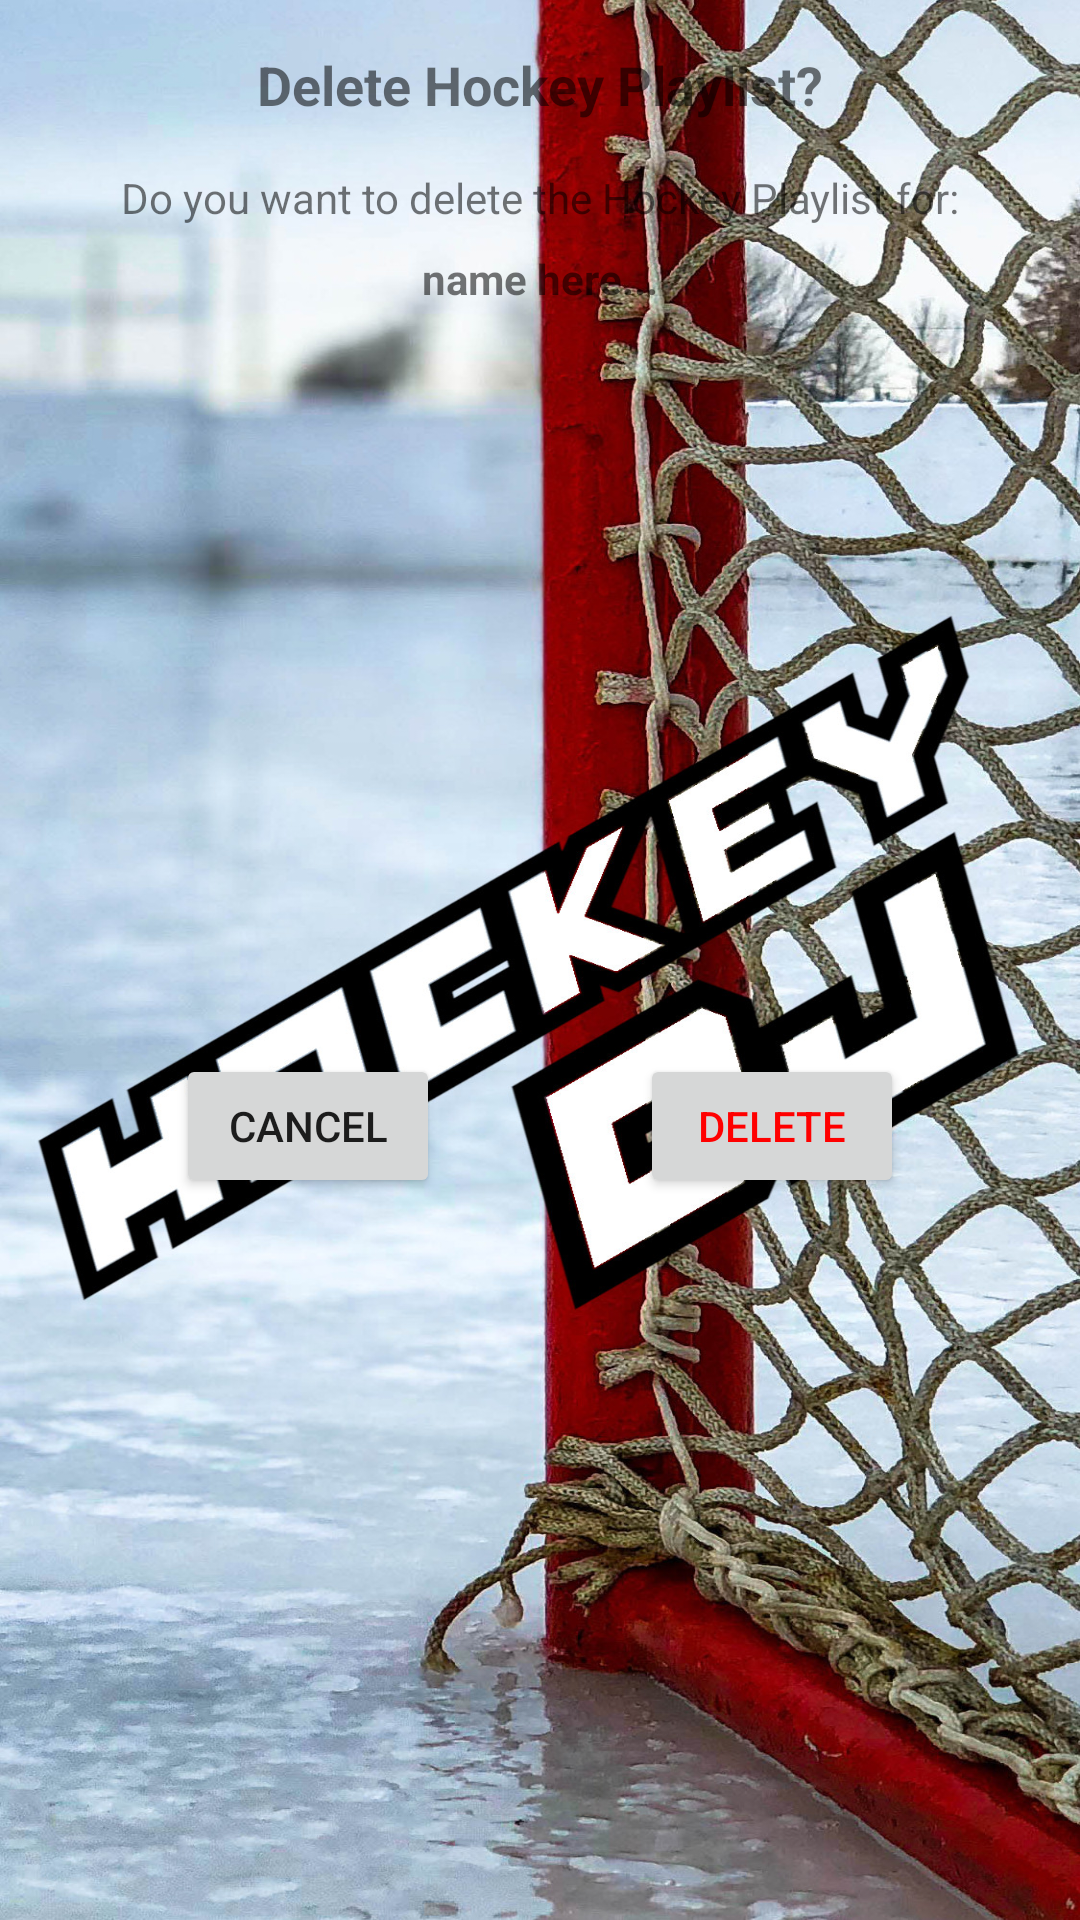

This screen was rendered from an Android layout file. Write that file and the resources it references.
<!-- AndroidManifest.xml: application theme AppTheme -->
<!-- res/layout/fragment_delete_dialog.xml -->
<?xml version="1.0" encoding="utf-8"?>
<androidx.constraintlayout.widget.ConstraintLayout xmlns:android="http://schemas.android.com/apk/res/android"
    xmlns:app="http://schemas.android.com/apk/res-auto"
    xmlns:tools="http://schemas.android.com/tools"
    android:layout_width="match_parent"
    android:layout_height="match_parent">

    <TextView
        android:id="@+id/title"
        android:layout_width="wrap_content"
        android:layout_height="wrap_content"
        android:layout_marginTop="16dp"
        android:text="Delete Hockey Playlist?"
        android:textSize="18sp"
        android:textStyle="bold"
        app:layout_constraintEnd_toEndOf="parent"
        app:layout_constraintStart_toStartOf="parent"
        app:layout_constraintTop_toTopOf="parent" />

    <TextView
        android:id="@+id/textView5"
        android:layout_width="wrap_content"
        android:layout_height="wrap_content"
        android:layout_marginStart="8dp"
        android:layout_marginTop="16dp"
        android:layout_marginEnd="8dp"
        android:text="Do you want to delete the Hockey Playlist for:"
        app:layout_constraintEnd_toEndOf="parent"
        app:layout_constraintStart_toStartOf="parent"
        app:layout_constraintTop_toBottomOf="@+id/title" />

    <TextView
        android:id="@+id/playlistToDelete"
        android:layout_width="wrap_content"
        android:layout_height="wrap_content"
        android:layout_marginTop="8dp"
        android:text="name here..."
        android:textStyle="bold"
        app:layout_constraintEnd_toEndOf="parent"
        app:layout_constraintStart_toStartOf="parent"
        app:layout_constraintTop_toBottomOf="@+id/textView5" />

    <Button
        android:id="@+id/cancelButton"
        android:layout_width="wrap_content"
        android:layout_height="wrap_content"
        android:layout_marginStart="24dp"
        android:layout_marginTop="16dp"
        android:layout_marginEnd="16dp"
        android:layout_marginBottom="8dp"
        android:text="Cancel"
        app:layout_constraintBottom_toBottomOf="parent"
        app:layout_constraintEnd_toStartOf="@+id/deleteButton"
        app:layout_constraintHorizontal_bias="0.5"
        app:layout_constraintStart_toStartOf="parent"
        app:layout_constraintTop_toBottomOf="@+id/playlistToDelete" />

    <Button
        android:id="@+id/deleteButton"
        android:layout_width="wrap_content"
        android:layout_height="wrap_content"
        android:layout_marginStart="16dp"
        android:layout_marginTop="16dp"
        android:layout_marginEnd="24dp"
        android:layout_marginBottom="8dp"
        android:text="DELETE"
        android:textColor="#FF0000"
        app:layout_constraintBottom_toBottomOf="parent"
        app:layout_constraintEnd_toEndOf="parent"
        app:layout_constraintHorizontal_bias="0.5"
        app:layout_constraintStart_toEndOf="@+id/cancelButton"
        app:layout_constraintTop_toBottomOf="@+id/playlistToDelete" />
</androidx.constraintlayout.widget.ConstraintLayout>
<!-- resources referenced by this layout -->
<resources>
  <style name="AppTheme" parent="Theme.AppCompat.Light.NoActionBar">
          
          <item name="android:windowBackground">@drawable/splash</item>
          <item name="colorPrimary">@color/colorPrimary</item>
          <item name="colorPrimaryDark">@color/colorPrimaryDark</item>
          <item name="colorAccent">@color/colorAccent</item>
      </style>
  <!-- drawable splash: jpg bitmap (drawable, 708303 bytes) -->
  <color name="colorPrimary">#008577</color>
  <color name="colorPrimaryDark">#00574B</color>
  <color name="colorAccent">#D81B60</color>
</resources>
